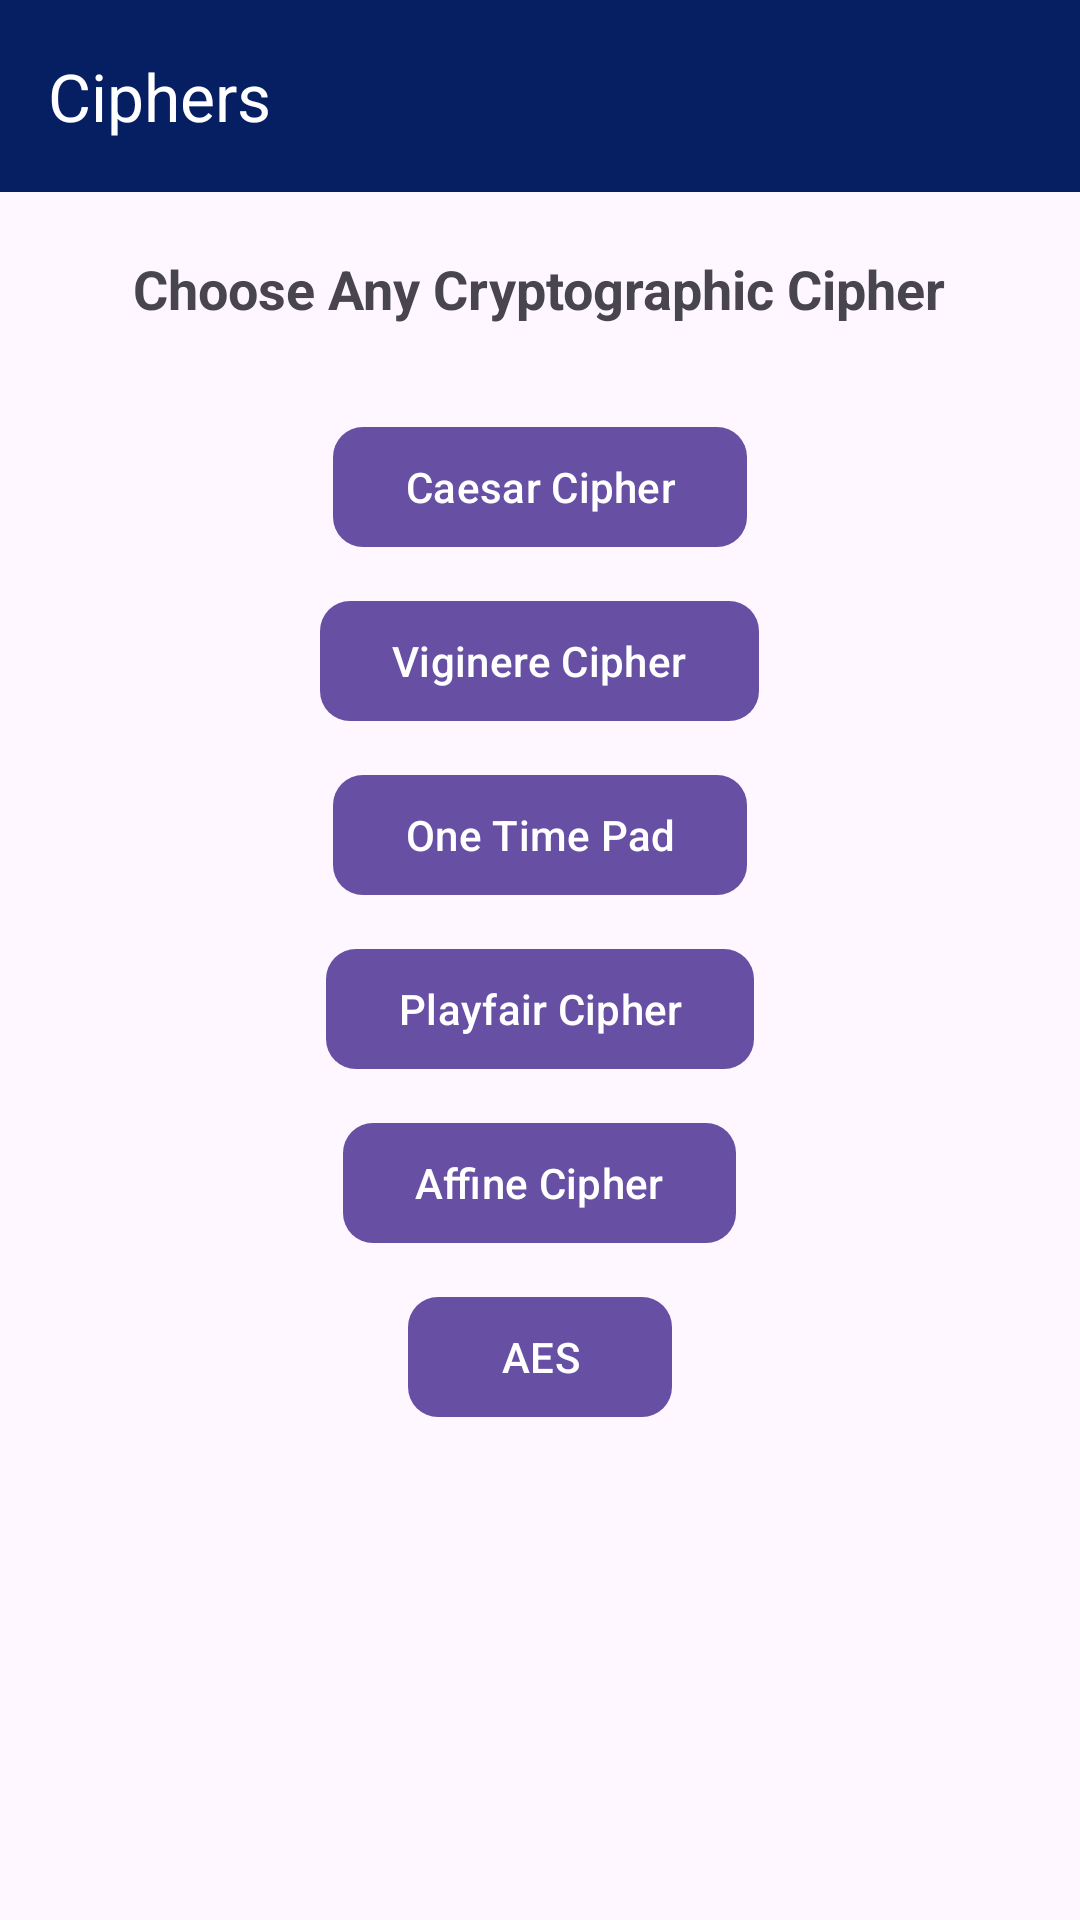

Android layout source for this screen:
<!-- AndroidManifest.xml: application theme Theme.Ciphers -->
<!-- res/layout/activity_main.xml -->
<?xml version="1.0" encoding="utf-8"?>
<LinearLayout xmlns:android="http://schemas.android.com/apk/res/android"
    xmlns:app="http://schemas.android.com/apk/res-auto"
    xmlns:tools="http://schemas.android.com/tools"
    android:layout_width="match_parent"
    android:layout_height="match_parent"
    android:orientation="vertical"
    tools:context=".MainActivity">

    <com.google.android.material.appbar.AppBarLayout
        android:layout_width="match_parent"
        android:layout_height="wrap_content">
        <androidx.appcompat.widget.Toolbar
            android:id="@+id/toolbar"
            android:layout_width="match_parent"
            android:layout_height="wrap_content"
            android:background="@color/colorToolBar"
            app:title="Ciphers"
            app:titleTextColor="@color/white">
        </androidx.appcompat.widget.Toolbar>
    </com.google.android.material.appbar.AppBarLayout>

    <LinearLayout
        android:layout_width="match_parent"
        android:layout_height="match_parent"
        android:orientation="vertical"
        android:gravity="center_horizontal">
        <TextView
            android:layout_width="wrap_content"
            android:layout_height="wrap_content"
            android:text="Choose Any Cryptographic Cipher"
            android:layout_marginTop="20dp"
            android:layout_marginBottom="20dp"
            android:textStyle="bold"
            android:textSize="18sp"/>
        <com.google.android.material.button.MaterialButton
            android:id="@+id/button1"
            android:layout_width="wrap_content"
            android:layout_height="wrap_content"
            android:text="@string/caesar_cipher"
            android:layout_marginTop="10dp"
            app:cornerRadius="10sp"/>
        <com.google.android.material.button.MaterialButton
            android:id="@+id/button2"
            android:layout_width="wrap_content"
            android:layout_height="wrap_content"
            android:text="@string/viginere_cipher"
            android:layout_marginTop="10dp"
            app:cornerRadius="10sp"/>
        <com.google.android.material.button.MaterialButton
            android:id="@+id/button3"
            android:layout_width="wrap_content"
            android:layout_height="wrap_content"
            android:text="@string/one_time_pad"
            android:layout_marginTop="10dp"
            app:cornerRadius="10sp"/>
        <com.google.android.material.button.MaterialButton
            android:id="@+id/button5"
            android:layout_width="wrap_content"
            android:layout_height="wrap_content"
            android:text="@string/playfair_cipher"
            android:layout_marginTop="10dp"
            app:cornerRadius="10sp"/>
        <com.google.android.material.button.MaterialButton
            android:id="@+id/button6"
            android:layout_width="wrap_content"
            android:layout_height="wrap_content"
            android:text="Affine Cipher"
            android:layout_marginTop="10dp"
            app:cornerRadius="10sp"/>
        <com.google.android.material.button.MaterialButton
            android:id="@+id/button7"
            android:layout_width="wrap_content"
            android:layout_height="wrap_content"
            android:text="AES"
            android:layout_marginTop="10dp"
            app:cornerRadius="10sp"/>
    </LinearLayout>

</LinearLayout>
<!-- resources referenced by this layout -->
<resources>
  <color name="colorToolBar">#061F63</color>
  <color name="white">#FFFFFFFF</color>
  <string name="caesar_cipher">Caesar Cipher</string>
  <string name="one_time_pad">One Time Pad</string>
  <string name="playfair_cipher">Playfair Cipher</string>
  <string name="viginere_cipher">Viginere Cipher</string>
  <style name="Theme.Ciphers" parent="Base.Theme.Ciphers" />
  <style name="Base.Theme.Ciphers" parent="Theme.Material3.DayNight.NoActionBar">
          
          
      </style>
</resources>
